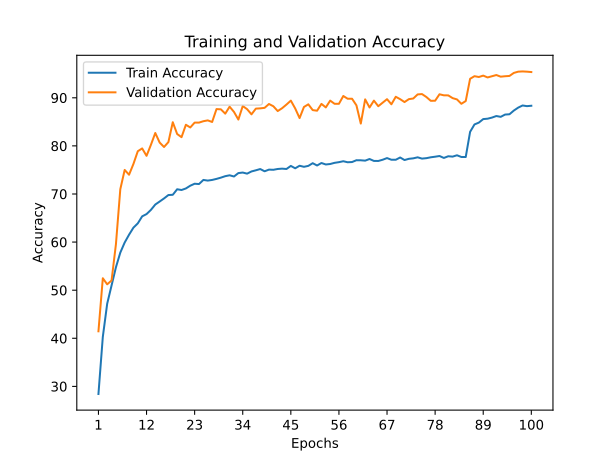

The file beside this chart, header and first rows:
train_accuracy; train_loss; valid_accuracy; valid_loss
28,4175; 1,9325; 41,4500; 1,6755
40,2950; 1,6486; 52,4800; 1,5336
47,1900; 1,4767; 51,2200; 1,5645
50,9775; 1,3789; 52,0100; 1,7935
54,7675; 1,2735; 59,5600; 1,3142
57,8125; 1,2025; 70,9900; 0,9008
59,9100; 1,1431; 75,0000; 0,7878
61,5325; 1,0975; 74,0000; 0,8505
62,9975; 1,0591; 76,2400; 0,7269
63,8925; 1,0207; 78,8900; 0,6677
65,3500; 0,9866; 79,4700; 0,6398
65,8200; 0,9703; 77,9300; 0,6565
66,6925; 0,9492; 80,2200; 0,6479
67,8050; 0,9167; 82,6800; 0,5237
68,4325; 0,9060; 80,6900; 0,6433
69,0750; 0,8907; 79,7700; 0,6700
69,7800; 0,8670; 80,7900; 0,6392
69,8325; 0,8539; 84,9200; 0,4798
70,9800; 0,8383; 82,4700; 0,5662
70,8275; 0,8311; 81,8100; 0,5933
71,1500; 0,8234; 84,3900; 0,4886
71,7225; 0,8134; 83,8300; 0,5147
72,1300; 0,8018; 84,8400; 0,4829
72,0650; 0,8000; 84,8400; 0,5097
72,9200; 0,7844; 85,1300; 0,4745
72,7850; 0,7787; 85,3000; 0,4569
72,9175; 0,7759; 84,9700; 0,4672
73,1375; 0,7693; 87,6500; 0,3819
73,3975; 0,7613; 87,6000; 0,3810
73,7025; 0,7526; 86,7000; 0,4231
73,8850; 0,7480; 88,1500; 0,3603
73,6350; 0,7547; 87,0600; 0,3938
74,3450; 0,7417; 85,4700; 0,4549
74,4550; 0,7366; 88,2800; 0,3598
74,2275; 0,7338; 87,6300; 0,3770
74,6850; 0,7330; 86,5600; 0,4161
74,9225; 0,7232; 87,7500; 0,3710
75,1850; 0,7146; 87,8000; 0,3598
74,7175; 0,7258; 87,9100; 0,3813
75,0650; 0,7189; 88,7100; 0,3353
75,0300; 0,7189; 88,2400; 0,3631
75,1975; 0,7103; 87,2400; 0,3898
75,2675; 0,7122; 87,8300; 0,3725
75,1950; 0,7084; 88,5900; 0,3514
75,8350; 0,6951; 89,4100; 0,3165
75,3400; 0,7062; 87,7800; 0,3559
75,8700; 0,6954; 85,7800; 0,4343
75,6500; 0,6981; 88,0900; 0,3582
75,8425; 0,6942; 88,6400; 0,3362
76,4000; 0,6787; 87,4400; 0,3765
75,9225; 0,6904; 87,3100; 0,3872
76,4400; 0,6808; 88,7300; 0,3481
76,1325; 0,6811; 88,0000; 0,3569
76,2325; 0,6818; 89,4100; 0,3161
76,4750; 0,6788; 88,7500; 0,3570
76,6150; 0,6734; 88,7500; 0,3354
76,8075; 0,6740; 90,3700; 0,2928
76,5950; 0,6708; 89,8000; 0,3044
76,6425; 0,6701; 89,8000; 0,3043
77,0175; 0,6662; 88,4300; 0,3492
... 40 more rows
